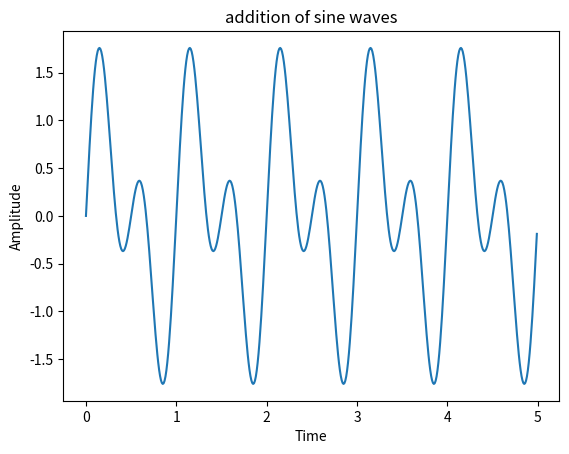

The matplotlib source for this figure:
import numpy as np
import matplotlib.pyplot as plt
t=np.arange(0,5,0.01)
f1=1
f2=2
x1=np.sin(2*np.pi*f1*t)
x2=np.sin(2*np.pi*f2*t)
x=x1+x2
plt.plot(t,x)
plt.xlabel('Time')
plt.ylabel('Amplitude')
plt.title("addition of sine waves")
plt.show()
